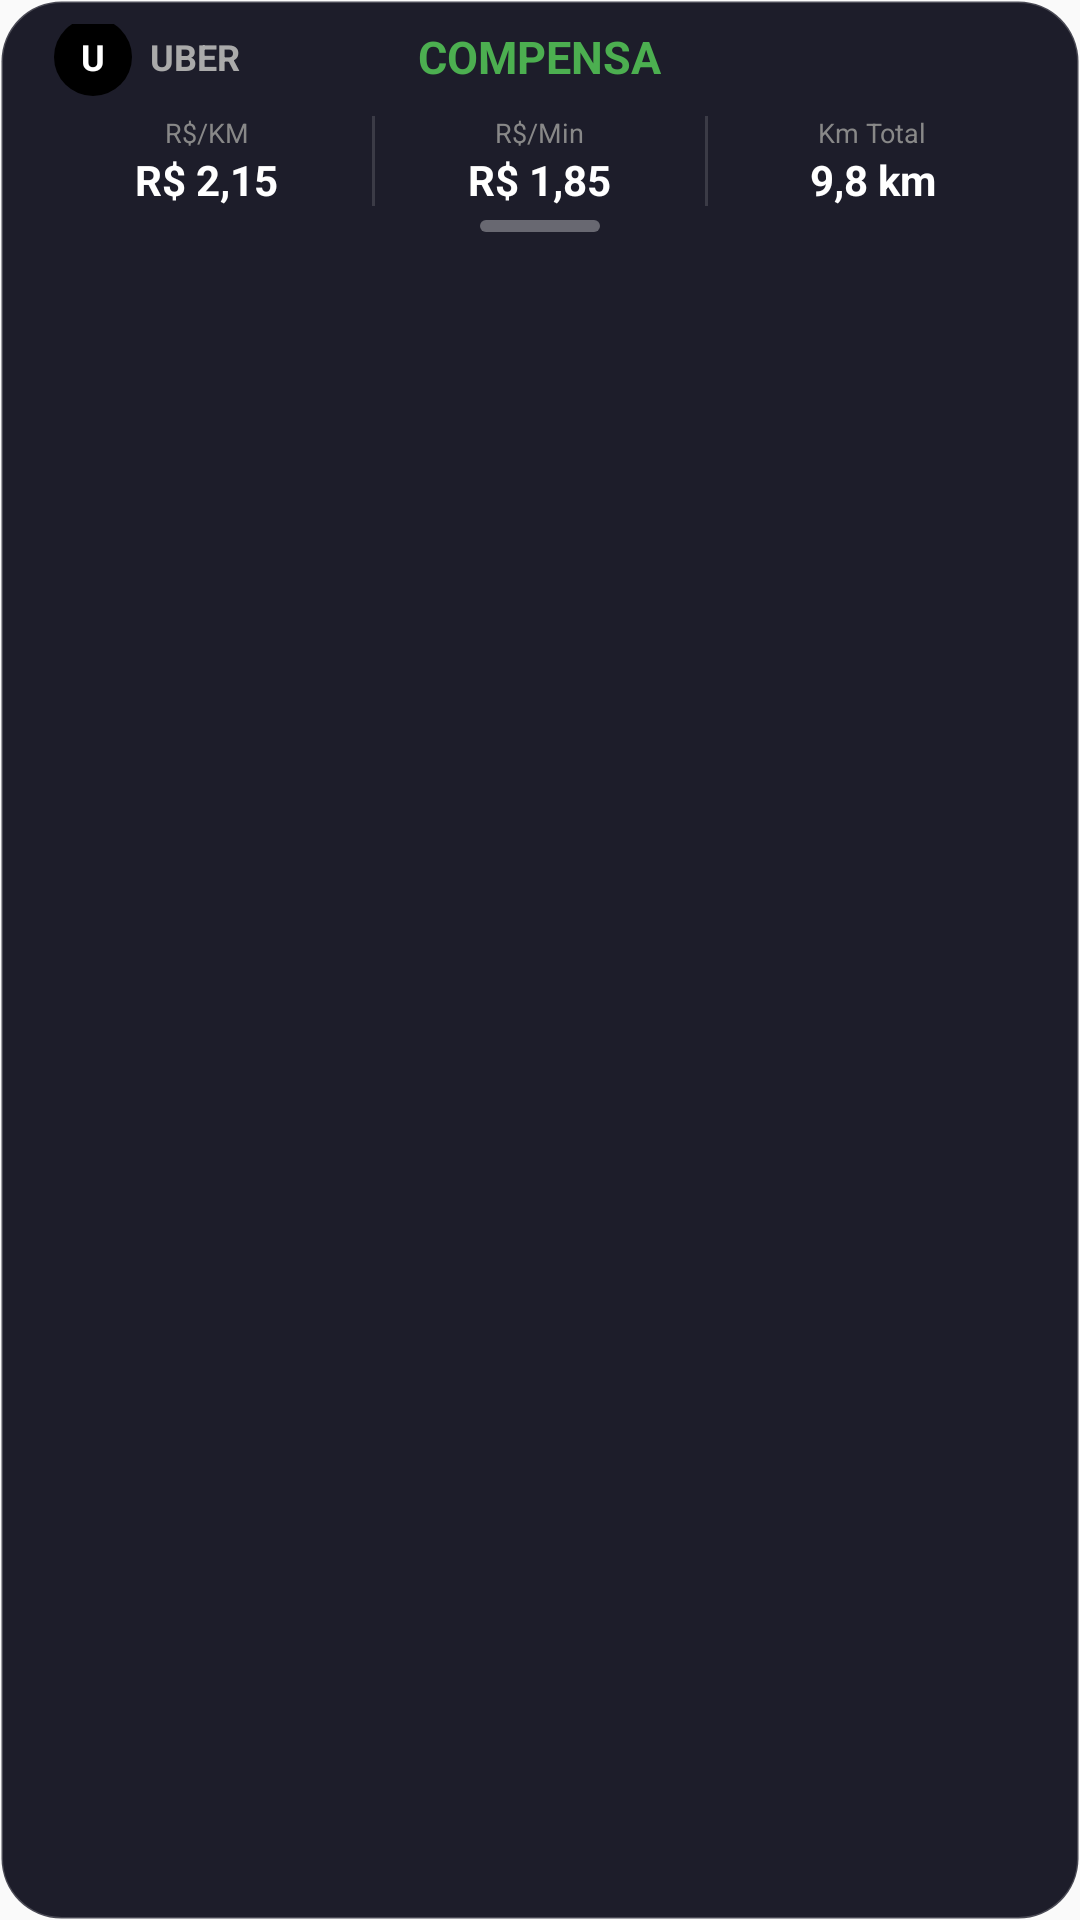

Layout XML and referenced resources for this Android screen:
<!-- AndroidManifest.xml: application theme Theme.Motoristainteligente -->
<!-- res/layout/layout_ride_analysis_card.xml -->
<?xml version="1.0" encoding="utf-8"?>
<LinearLayout xmlns:android="http://schemas.android.com/apk/res/android"
    android:layout_width="match_parent"
    android:layout_height="wrap_content"
    android:orientation="vertical"
    android:background="@drawable/bg_card_analysis_bottom"
    android:elevation="16dp"
    android:paddingStart="4dp"
    android:paddingEnd="4dp">

    
    <RelativeLayout
        android:layout_width="match_parent"
        android:layout_height="wrap_content"
        android:paddingStart="14dp"
        android:paddingEnd="10dp"
        android:paddingTop="8dp"
        android:paddingBottom="4dp">

        
        <FrameLayout
            android:id="@+id/appIconContainer"
            android:layout_width="26dp"
            android:layout_height="26dp"
            android:layout_alignParentStart="true"
            android:layout_centerVertical="true">

            <ImageView
                android:id="@+id/ivAppIcon"
                android:layout_width="26dp"
                android:layout_height="26dp"
                android:src="@drawable/ic_uber_logo"
                android:contentDescription="App logo" />

            <TextView
                android:id="@+id/tvAppIconLabel"
                android:layout_width="26dp"
                android:layout_height="26dp"
                android:gravity="center"
                android:text="U"
                android:textColor="#FFFFFF"
                android:textSize="12sp"
                android:textStyle="bold" />
        </FrameLayout>

        <TextView
            android:id="@+id/tvAppSource"
            android:layout_width="wrap_content"
            android:layout_height="wrap_content"
            android:layout_toEndOf="@+id/appIconContainer"
            android:layout_centerVertical="true"
            android:layout_marginStart="6dp"
            android:text="UBER"
            android:textColor="#AAAAAA"
            android:textSize="12sp"
            android:textStyle="bold" />

        
        <TextView
            android:id="@+id/tvRecommendation"
            android:layout_width="wrap_content"
            android:layout_height="wrap_content"
            android:layout_centerInParent="true"
            android:text="COMPENSA"
            android:textColor="#4CAF50"
            android:textSize="15sp"
            android:textStyle="bold" />

        <ImageView
            android:id="@+id/btnClose"
            android:layout_width="22dp"
            android:layout_height="22dp"
            android:layout_alignParentEnd="true"
            android:layout_centerVertical="true"
            android:src="@drawable/ic_close"
            android:contentDescription="Fechar"
            android:clickable="true"
            android:focusable="true"
            android:padding="2dp" />
    </RelativeLayout>

    
    <LinearLayout
        android:layout_width="match_parent"
        android:layout_height="wrap_content"
        android:orientation="horizontal"
        android:paddingStart="10dp"
        android:paddingEnd="10dp"
        android:paddingBottom="4dp">

        
        <LinearLayout
            android:layout_width="0dp"
            android:layout_height="wrap_content"
            android:layout_weight="1"
            android:orientation="vertical"
            android:gravity="center">

            <TextView
                android:layout_width="wrap_content"
                android:layout_height="wrap_content"
                android:text="R$/KM"
                android:textColor="#888888"
                android:textSize="9sp" />

            <TextView
                android:id="@+id/tvPricePerKm"
                android:layout_width="wrap_content"
                android:layout_height="wrap_content"
                android:text="R$ 2,15"
                android:textColor="#FFFFFF"
                android:textSize="14sp"
                android:textStyle="bold" />
        </LinearLayout>

        <View
            android:layout_width="1dp"
            android:layout_height="30dp"
            android:layout_gravity="center_vertical"
            android:background="#22FFFFFF" />

        
        <LinearLayout
            android:layout_width="0dp"
            android:layout_height="wrap_content"
            android:layout_weight="1"
            android:orientation="vertical"
            android:gravity="center">

            <TextView
                android:layout_width="wrap_content"
                android:layout_height="wrap_content"
                android:text="R$/Min"
                android:textColor="#888888"
                android:textSize="9sp" />

            <TextView
                android:id="@+id/tvValuePerMin"
                android:layout_width="wrap_content"
                android:layout_height="wrap_content"
                android:text="R$ 1,85"
                android:textColor="#FFFFFF"
                android:textSize="14sp"
                android:textStyle="bold" />
        </LinearLayout>

        <View
            android:layout_width="1dp"
            android:layout_height="30dp"
            android:layout_gravity="center_vertical"
            android:background="#22FFFFFF" />

        
        <LinearLayout
            android:layout_width="0dp"
            android:layout_height="wrap_content"
            android:layout_weight="1"
            android:orientation="vertical"
            android:gravity="center">

            <TextView
                android:layout_width="wrap_content"
                android:layout_height="wrap_content"
                android:text="Km Total"
                android:textColor="#888888"
                android:textSize="9sp" />

            <TextView
                android:id="@+id/tvTotalDistance"
                android:layout_width="wrap_content"
                android:layout_height="wrap_content"
                android:text="9,8 km"
                android:textColor="#FFFFFF"
                android:textSize="14sp"
                android:textStyle="bold" />
        </LinearLayout>
    </LinearLayout>

    
    <View
        android:layout_width="40dp"
        android:layout_height="4dp"
        android:layout_gravity="center_horizontal"
        android:layout_marginBottom="6dp"
        android:background="@drawable/bg_drag_indicator" />

</LinearLayout>
<!-- resources referenced by this layout -->
<resources>
  <!-- drawable bg_card_analysis_bottom (drawable) -->
  <?xml version="1.0" encoding="utf-8"?>
  <shape xmlns:android="http://schemas.android.com/apk/res/android"
      android:shape="rectangle">
      <solid android:color="#F5141422" />
      <corners
          android:topLeftRadius="20dp"
          android:topRightRadius="20dp"
          android:bottomLeftRadius="20dp"
          android:bottomRightRadius="20dp" />
      <stroke
          android:width="1dp"
          android:color="#33FFFFFF" />
  </shape>
  <!-- drawable bg_drag_indicator (drawable) -->
  <?xml version="1.0" encoding="utf-8"?>
  <shape xmlns:android="http://schemas.android.com/apk/res/android"
      android:shape="rectangle">
      <solid android:color="#55FFFFFF" />
      <corners android:radius="2dp" />
  </shape>
  <!-- drawable ic_uber_logo (drawable) -->
  <?xml version="1.0" encoding="utf-8"?>
  <shape xmlns:android="http://schemas.android.com/apk/res/android"
      android:shape="oval">
      <solid android:color="#000000" />
      <size
          android:width="28dp"
          android:height="28dp" />
  </shape>
  <style name="Theme.Motoristainteligente" parent="android:Theme.Material.Light.NoActionBar" />
</resources>
